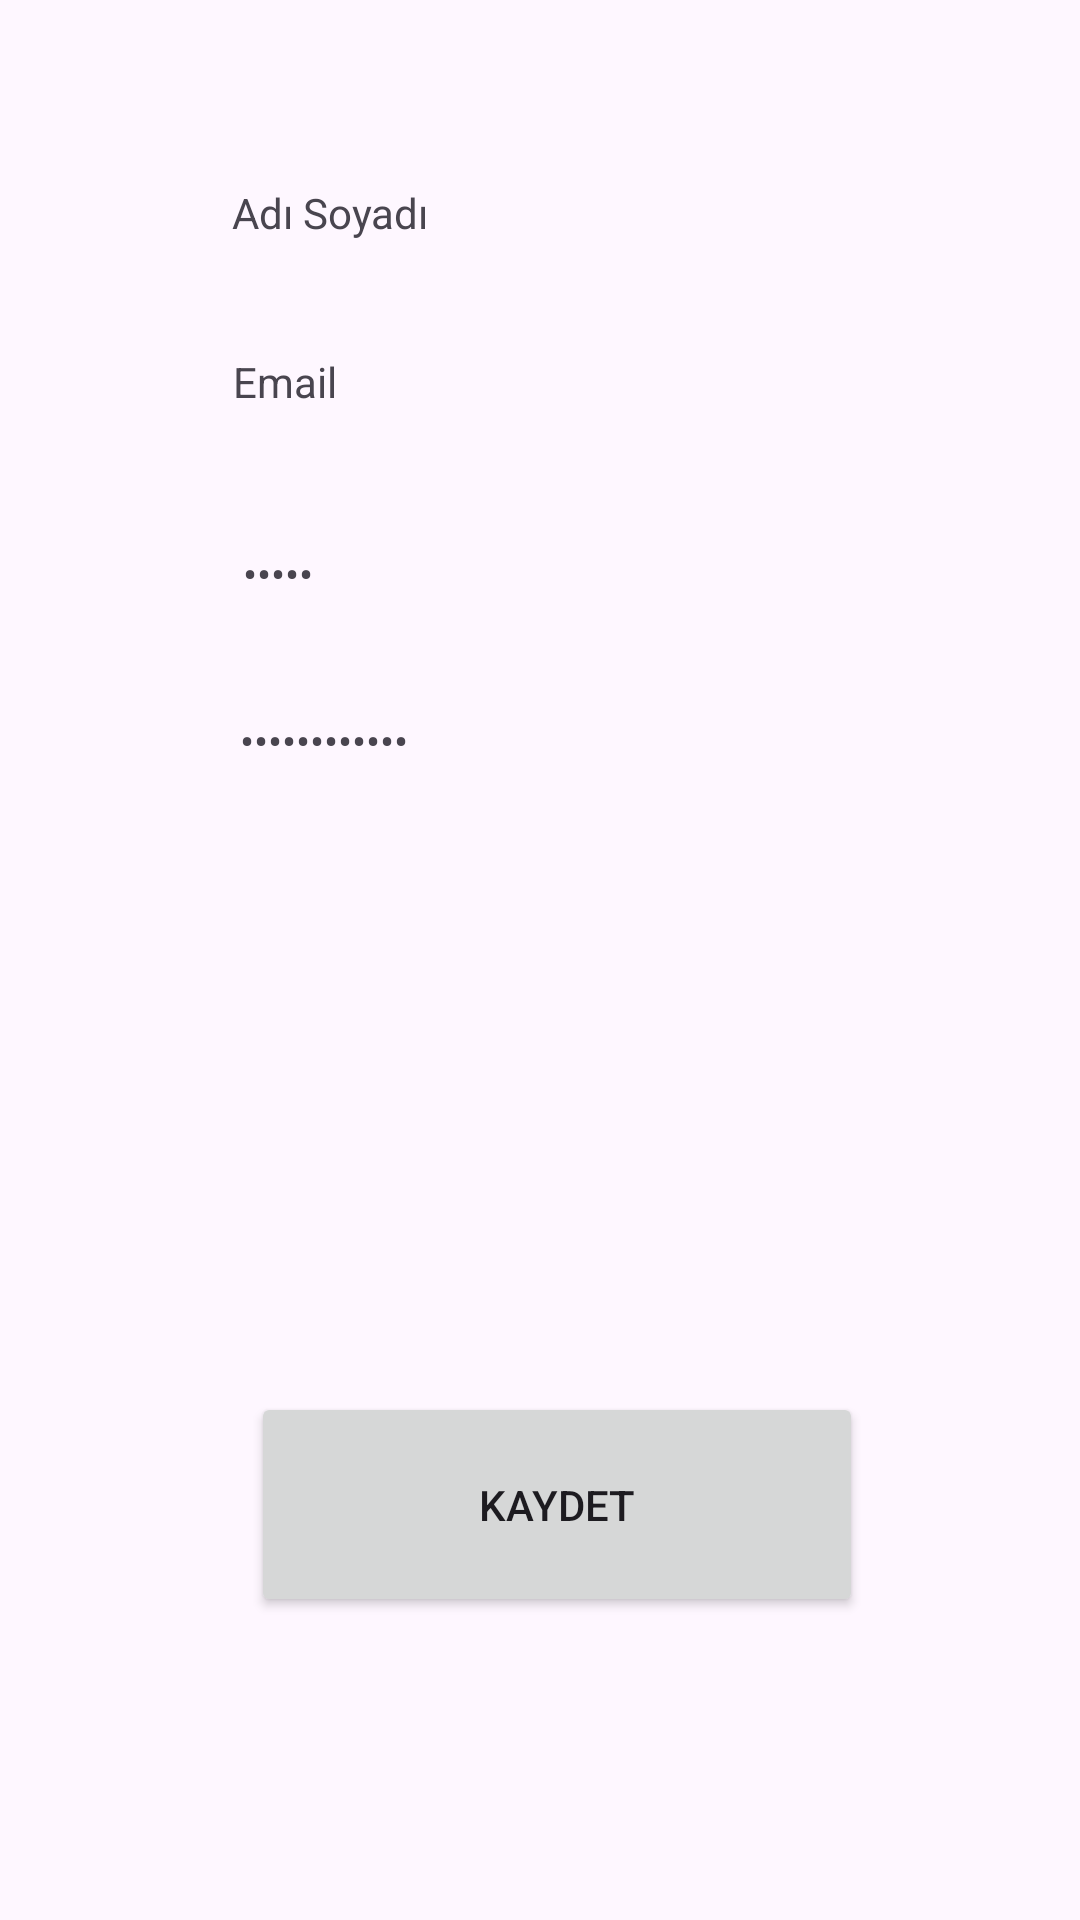

The Android layout XML behind this screen, and the referenced resources:
<!-- AndroidManifest.xml: application theme Theme.Projeodevi -->
<!-- res/layout/activity_register.xml -->
<?xml version="1.0" encoding="utf-8"?>
<androidx.constraintlayout.widget.ConstraintLayout xmlns:android="http://schemas.android.com/apk/res/android"
    xmlns:app="http://schemas.android.com/apk/res-auto"
    xmlns:tools="http://schemas.android.com/tools"
    android:id="@+id/coordinatorLayout"
    android:layout_width="match_parent"
    android:layout_height="match_parent"
    android:fitsSystemWindows="true"
    tools:context=".register">

    <Button
        android:id="@+id/button3"
        android:layout_width="204dp"
        android:layout_height="75dp"

        android:text="Kaydet"
        app:layout_constraintBottom_toBottomOf="parent"
        app:layout_constraintEnd_toEndOf="parent"
        app:layout_constraintHorizontal_bias="0.536"
        app:layout_constraintStart_toStartOf="parent"
        app:layout_constraintTop_toTopOf="parent"
        app:layout_constraintVertical_bias="0.821" />

    <TextView
        android:id="@+id/textView6"
        android:layout_width="211dp"
        android:layout_height="45dp"
        android:text="Adı Soyadı"
        app:layout_constraintBottom_toBottomOf="parent"
        app:layout_constraintEnd_toEndOf="parent"
        app:layout_constraintHorizontal_bias="0.52"
        app:layout_constraintStart_toStartOf="parent"
        app:layout_constraintTop_toTopOf="parent"
        app:layout_constraintVertical_bias="0.103" />

    <TextView
        android:id="@+id/textView7"
        android:layout_width="208dp"
        android:layout_height="51dp"
        android:text="Email"
        android:inputType="textEmailAddress"
        app:layout_constraintBottom_toBottomOf="parent"
        app:layout_constraintEnd_toEndOf="parent"
        app:layout_constraintHorizontal_bias="0.512"
        app:layout_constraintStart_toStartOf="parent"
        app:layout_constraintTop_toTopOf="parent"
        app:layout_constraintVertical_bias="0.2" />

    <TextView
        android:id="@+id/textView8"
        android:layout_width="207dp"
        android:layout_height="44dp"
        android:text="Şifre"
        android:inputType="textPassword"
        app:layout_constraintBottom_toBottomOf="parent"
        app:layout_constraintEnd_toEndOf="parent"
        app:layout_constraintHorizontal_bias="0.529"
        app:layout_constraintStart_toStartOf="parent"
        app:layout_constraintTop_toTopOf="parent"
        app:layout_constraintVertical_bias="0.305" />

    <TextView
        android:id="@+id/textView9"
        android:layout_width="208dp"
        android:layout_height="58dp"
        android:text="Şifre Tekrar"
        android:inputType="textPassword"
        app:layout_constraintBottom_toBottomOf="parent"
        app:layout_constraintEnd_toEndOf="parent"
        app:layout_constraintHorizontal_bias="0.527"
        app:layout_constraintStart_toStartOf="parent"
        app:layout_constraintTop_toTopOf="parent"
        app:layout_constraintVertical_bias="0.408" />

</androidx.constraintlayout.widget.ConstraintLayout>
<!-- resources referenced by this layout -->
<resources>
  <style name="Theme.Projeodevi" parent="Base.Theme.Projeodevi" />
  <style name="Base.Theme.Projeodevi" parent="Theme.Material3.DayNight.NoActionBar">
          
          
      </style>
</resources>
